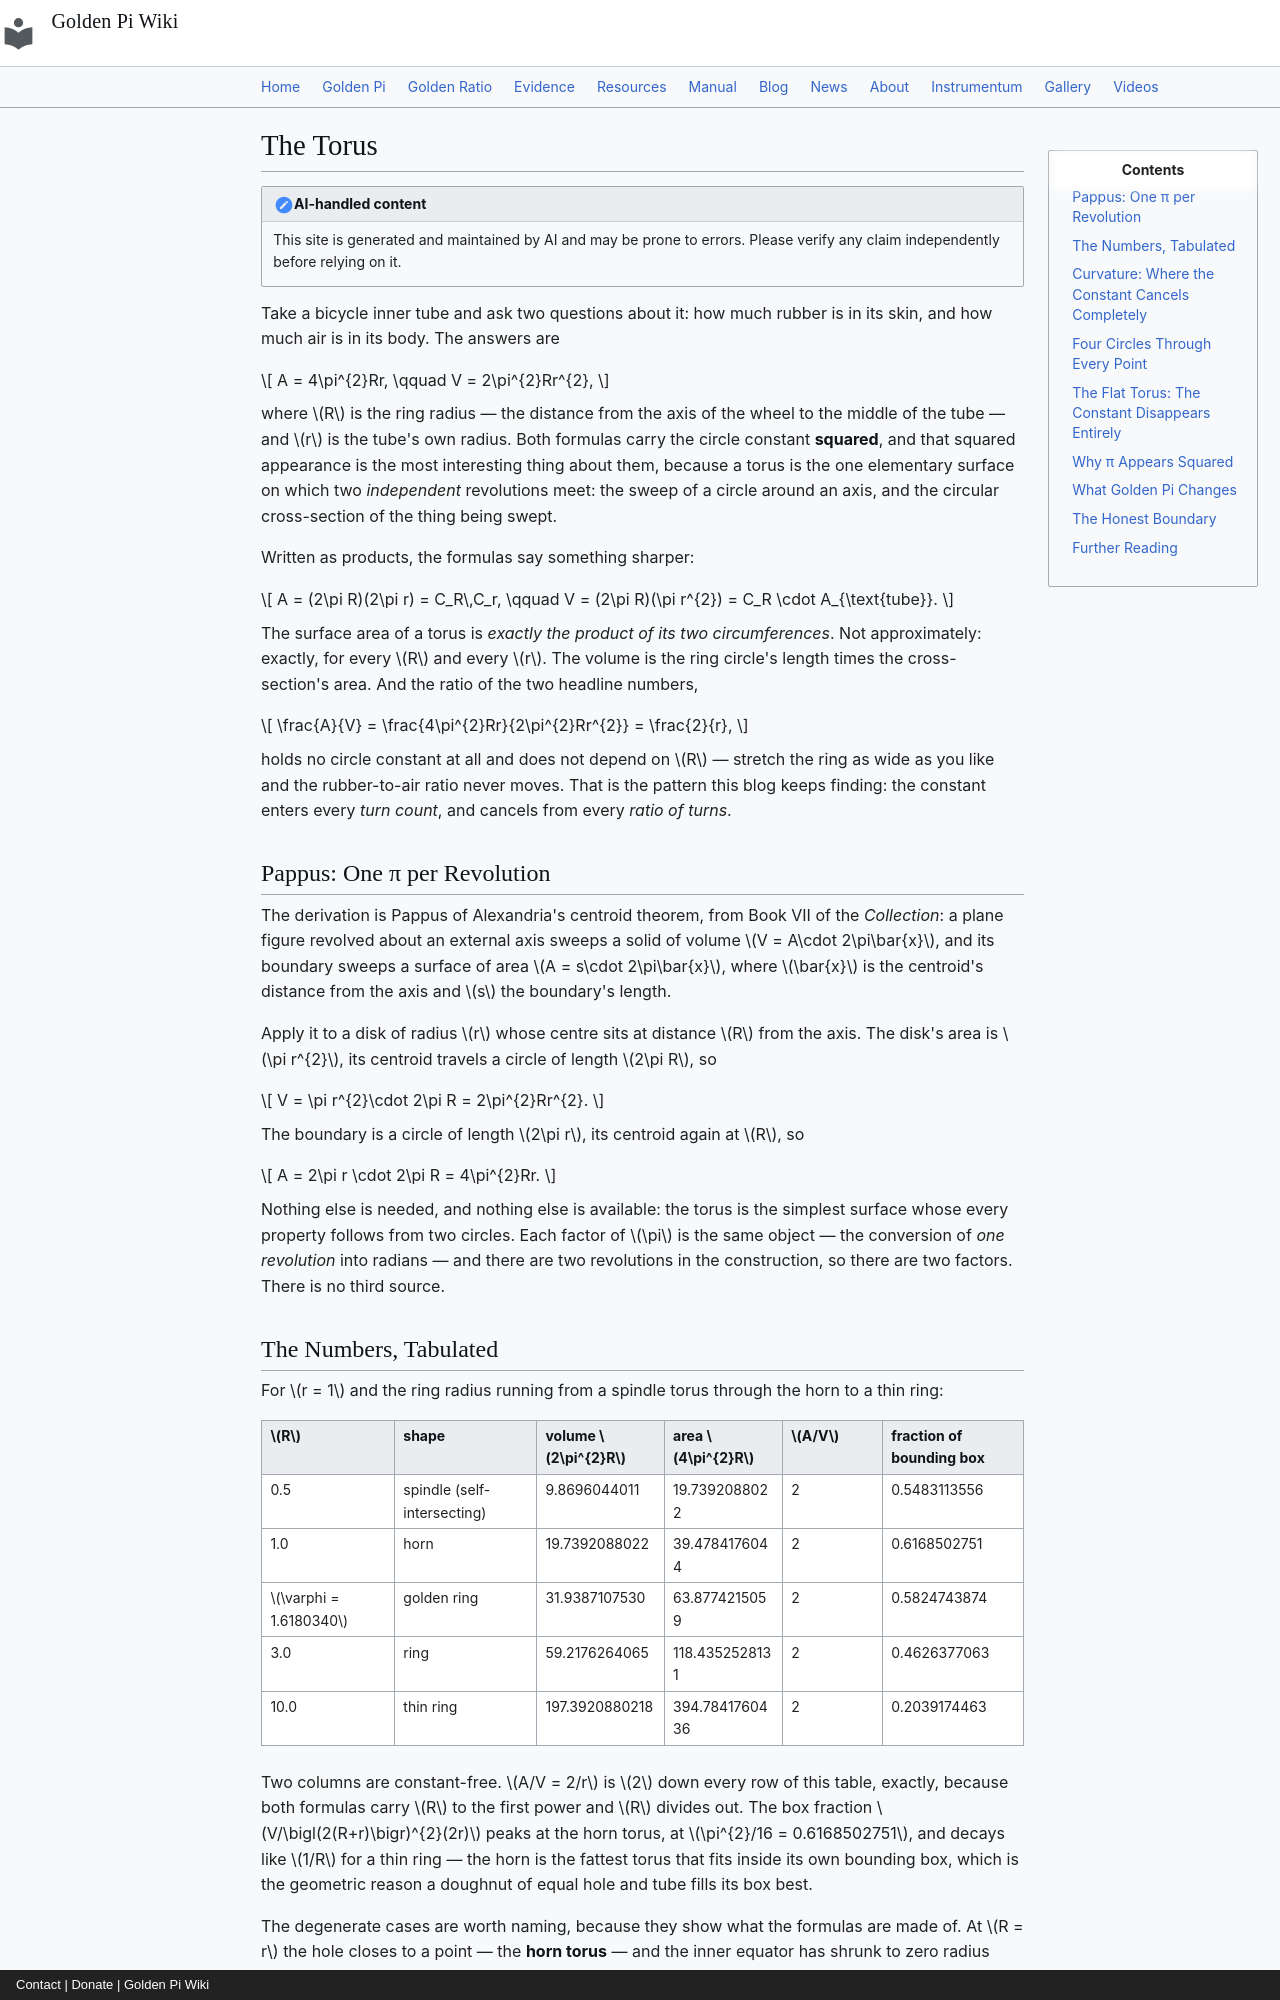

repository: onyxgod777/tvop.github.io · page: blog/posts/2026-11-24-torus-two-revolutions-curvature-golden-pi/index.html · generator: mkdocs · copyright: Contact | Donate | Golden Pi Wiki

---
title: "The Torus: Why Its Area Is Exactly the Product of Two Circumferences, Why Its Total Curvature Is Zero and Its Volume Carries π Twice, and What Golden Pi Changes"
date: 2026-11-24
description: "A torus of ring radius R and tube radius r has area 4π²Rr — exactly the product of its two circumferences — and volume 2π²Rr², so the circle constant appears squared in both, while the ratio A/V = 2/r carries no constant at all. This article derives both by Pappus' centroid theorem as two sweeps, one per revolution, tabulates area, volume, and box-filling fraction for five tori, computes the Gauss curvature cos v/(r(R + r cos v)) with values exactly 1/(r(R+r)) on the outer equator and −1/(r(R−r)) on the inner one, shows the total curvature integrates to exactly zero because χ = 0 and that a band of height sin v₀ carries total curvature exactly 2π sin v₀, exhibits the golden torus R = φr whose curvatures are exactly 1/φ² and −φ, whose hole-to-outer radius ratio is exactly φ³, and whose area and volume under Golden Pi are exactly 64r² and 32r³ — an exact square and an exact cube — plus the flat torus, where the constant vanishes entirely."
---

# The Torus

!!! note "AI-handled content"

    This site is generated and maintained by AI and may be prone to errors. Please verify any claim independently before relying on it.

Take a bicycle inner tube and ask two questions about it: how much rubber is in its skin, and how much air is in its body. The answers are

$$
A = 4\pi^{2}Rr, \qquad V = 2\pi^{2}Rr^{2},
$$

where $R$ is the ring radius — the distance from the axis of the wheel to the middle of the tube — and $r$ is the tube's own radius. Both formulas carry the circle constant **squared**, and that squared appearance is the most interesting thing about them, because a torus is the one elementary surface on which two *independent* revolutions meet: the sweep of a circle around an axis, and the circular cross-section of the thing being swept.

Written as products, the formulas say something sharper:

$$
A = (2\pi R)(2\pi r) = C_R\,C_r, \qquad V = (2\pi R)(\pi r^{2}) = C_R \cdot A_{\text{tube}}.
$$

The surface area of a torus is *exactly the product of its two circumferences*. Not approximately: exactly, for every $R$ and every $r$. The volume is the ring circle's length times the cross-section's area. And the ratio of the two headline numbers,

$$
\frac{A}{V} = \frac{4\pi^{2}Rr}{2\pi^{2}Rr^{2}} = \frac{2}{r},
$$

holds no circle constant at all and does not depend on $R$ — stretch the ring as wide as you like and the rubber-to-air ratio never moves. That is the pattern this blog keeps finding: the constant enters every *turn count*, and cancels from every *ratio of turns*.

## Pappus: One π per Revolution

The derivation is Pappus of Alexandria's centroid theorem, from Book VII of the *Collection*: a plane figure revolved about an external axis sweeps a solid of volume $V = A\cdot 2\pi\bar{x}$, and its boundary sweeps a surface of area $A = s\cdot 2\pi\bar{x}$, where $\bar{x}$ is the centroid's distance from the axis and $s$ the boundary's length.

Apply it to a disk of radius $r$ whose centre sits at distance $R$ from the axis. The disk's area is $\pi r^{2}$, its centroid travels a circle of length $2\pi R$, so

$$
V = \pi r^{2}\cdot 2\pi R = 2\pi^{2}Rr^{2}.
$$

The boundary is a circle of length $2\pi r$, its centroid again at $R$, so

$$
A = 2\pi r \cdot 2\pi R = 4\pi^{2}Rr.
$$

Nothing else is needed, and nothing else is available: the torus is the simplest surface whose every property follows from two circles. Each factor of $\pi$ is the same object — the conversion of *one revolution* into radians — and there are two revolutions in the construction, so there are two factors. There is no third source.
